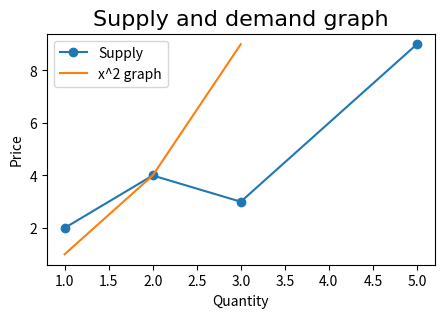

This chart was generated by the following Python code:
import matplotlib.pyplot as plt
import numpy as np 

x = np.array([1,2,3,5]) # default: 0, 1, 2, ... 
y = np.array([2,4,3,9]) # or just: y=[2,4,3,9] 

plt.figure(figsize=(5,3)) # resize graph 
# have to put this in front!

plt.title("Supply and demand graph", fontdict={"fontname":"Times New Roman", "fontsize":16})
plt.xlabel("Quantity")
plt.ylabel("Price")

plt.plot(x, y, label="Supply", marker="o") # plot the graph 
# the points become circles; or (. for points) or (x) 
# different styles: https://www.w3schools.com/python/matplotlib_markers.asp 

plt.plot(x[:3], x[:3]**2, label="x^2 graph") # can also plot its squared, etc 
# [:3] means to plot the first three points of the x collection 

plt.legend(loc="upper left")  # display labels (ie the label "supply")

plt.savefig("graph.png", dpi=300) # dpi = resolution 

plt.show() # show the graph 
